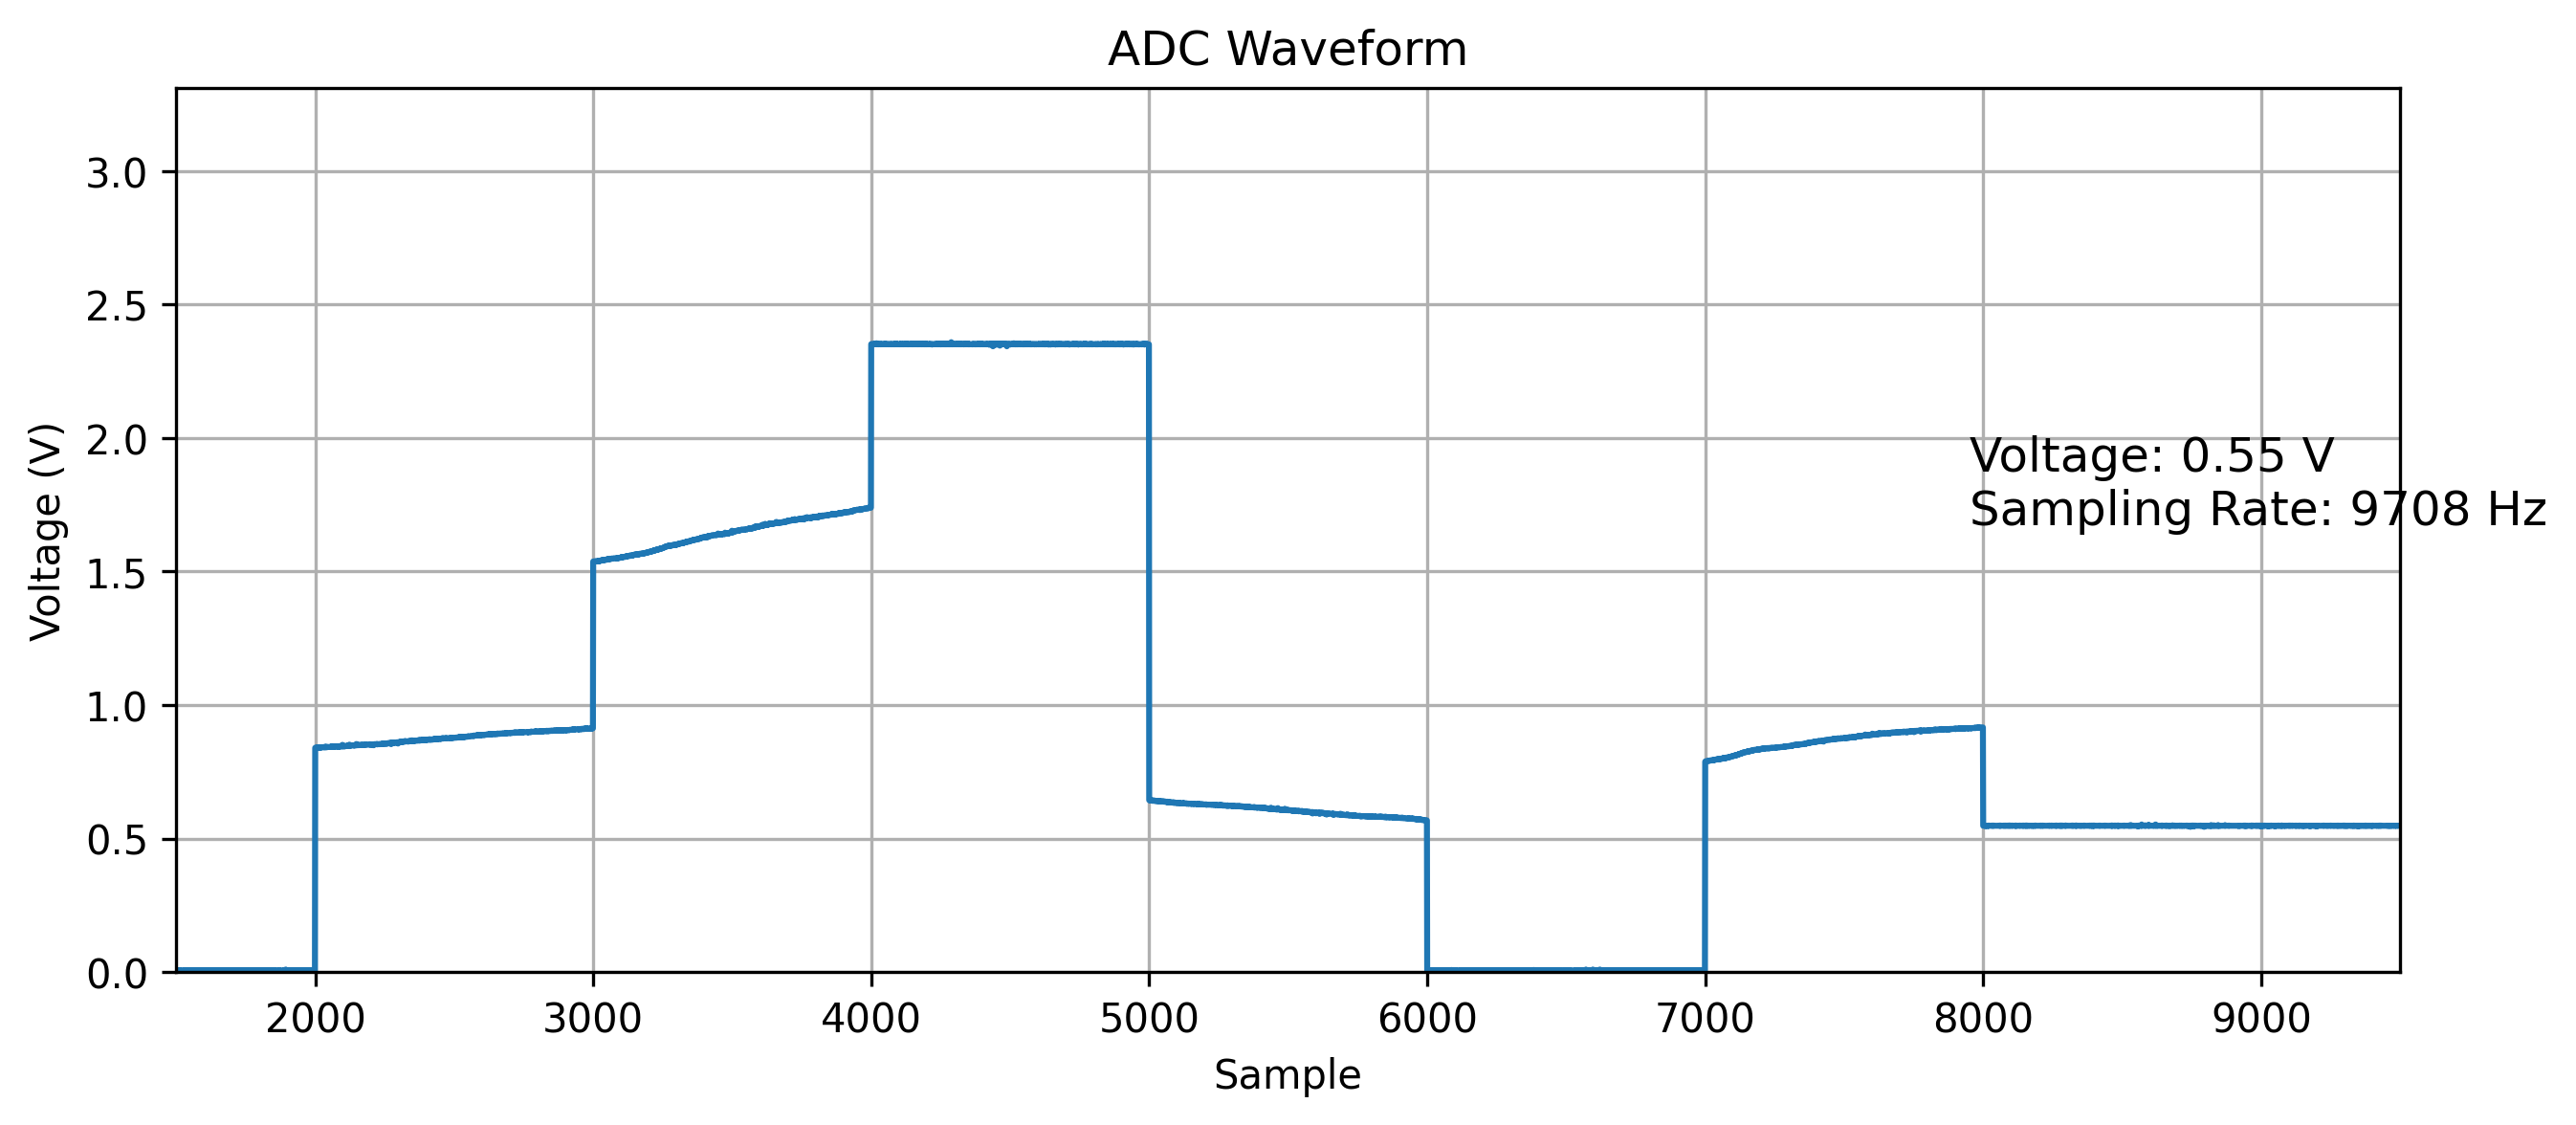

Source data for this figure (header and first rows):
# PicoScope Waveform
# Sampling Rate (Hz), 9708
# X Axis Min, 1500
# X Axis Max, 9500
# Y Axis Min, 0.0
# Y Axis Max, 3.31
Sample, Voltage (V)
0, 1.145
1, 1.146
2, 1.147
3, 1.148
4, 1.151
5, 1.151
6, 1.152
7, 1.152
8, 1.153
9, 1.155
10, 1.155
11, 1.156
12, 1.156
13, 1.158
14, 1.158
15, 1.16
16, 1.16
17, 1.159
18, 1.163
19, 1.165
20, 1.166
21, 1.167
22, 1.168
23, 1.169
24, 1.169
25, 1.17
26, 1.171
27, 1.173
28, 1.173
29, 1.176
30, 1.173
31, 1.178
32, 1.18
33, 1.181
34, 1.182
35, 1.183
36, 1.184
37, 1.182
38, 1.185
39, 1.187
40, 1.188
41, 1.189
42, 1.19
43, 1.193
44, 1.192
45, 1.193
46, 1.194
47, 1.196
48, 1.197
49, 1.198
50, 1.199
51, 1.2
52, 1.202
53, 1.203
... 9,946 more rows
